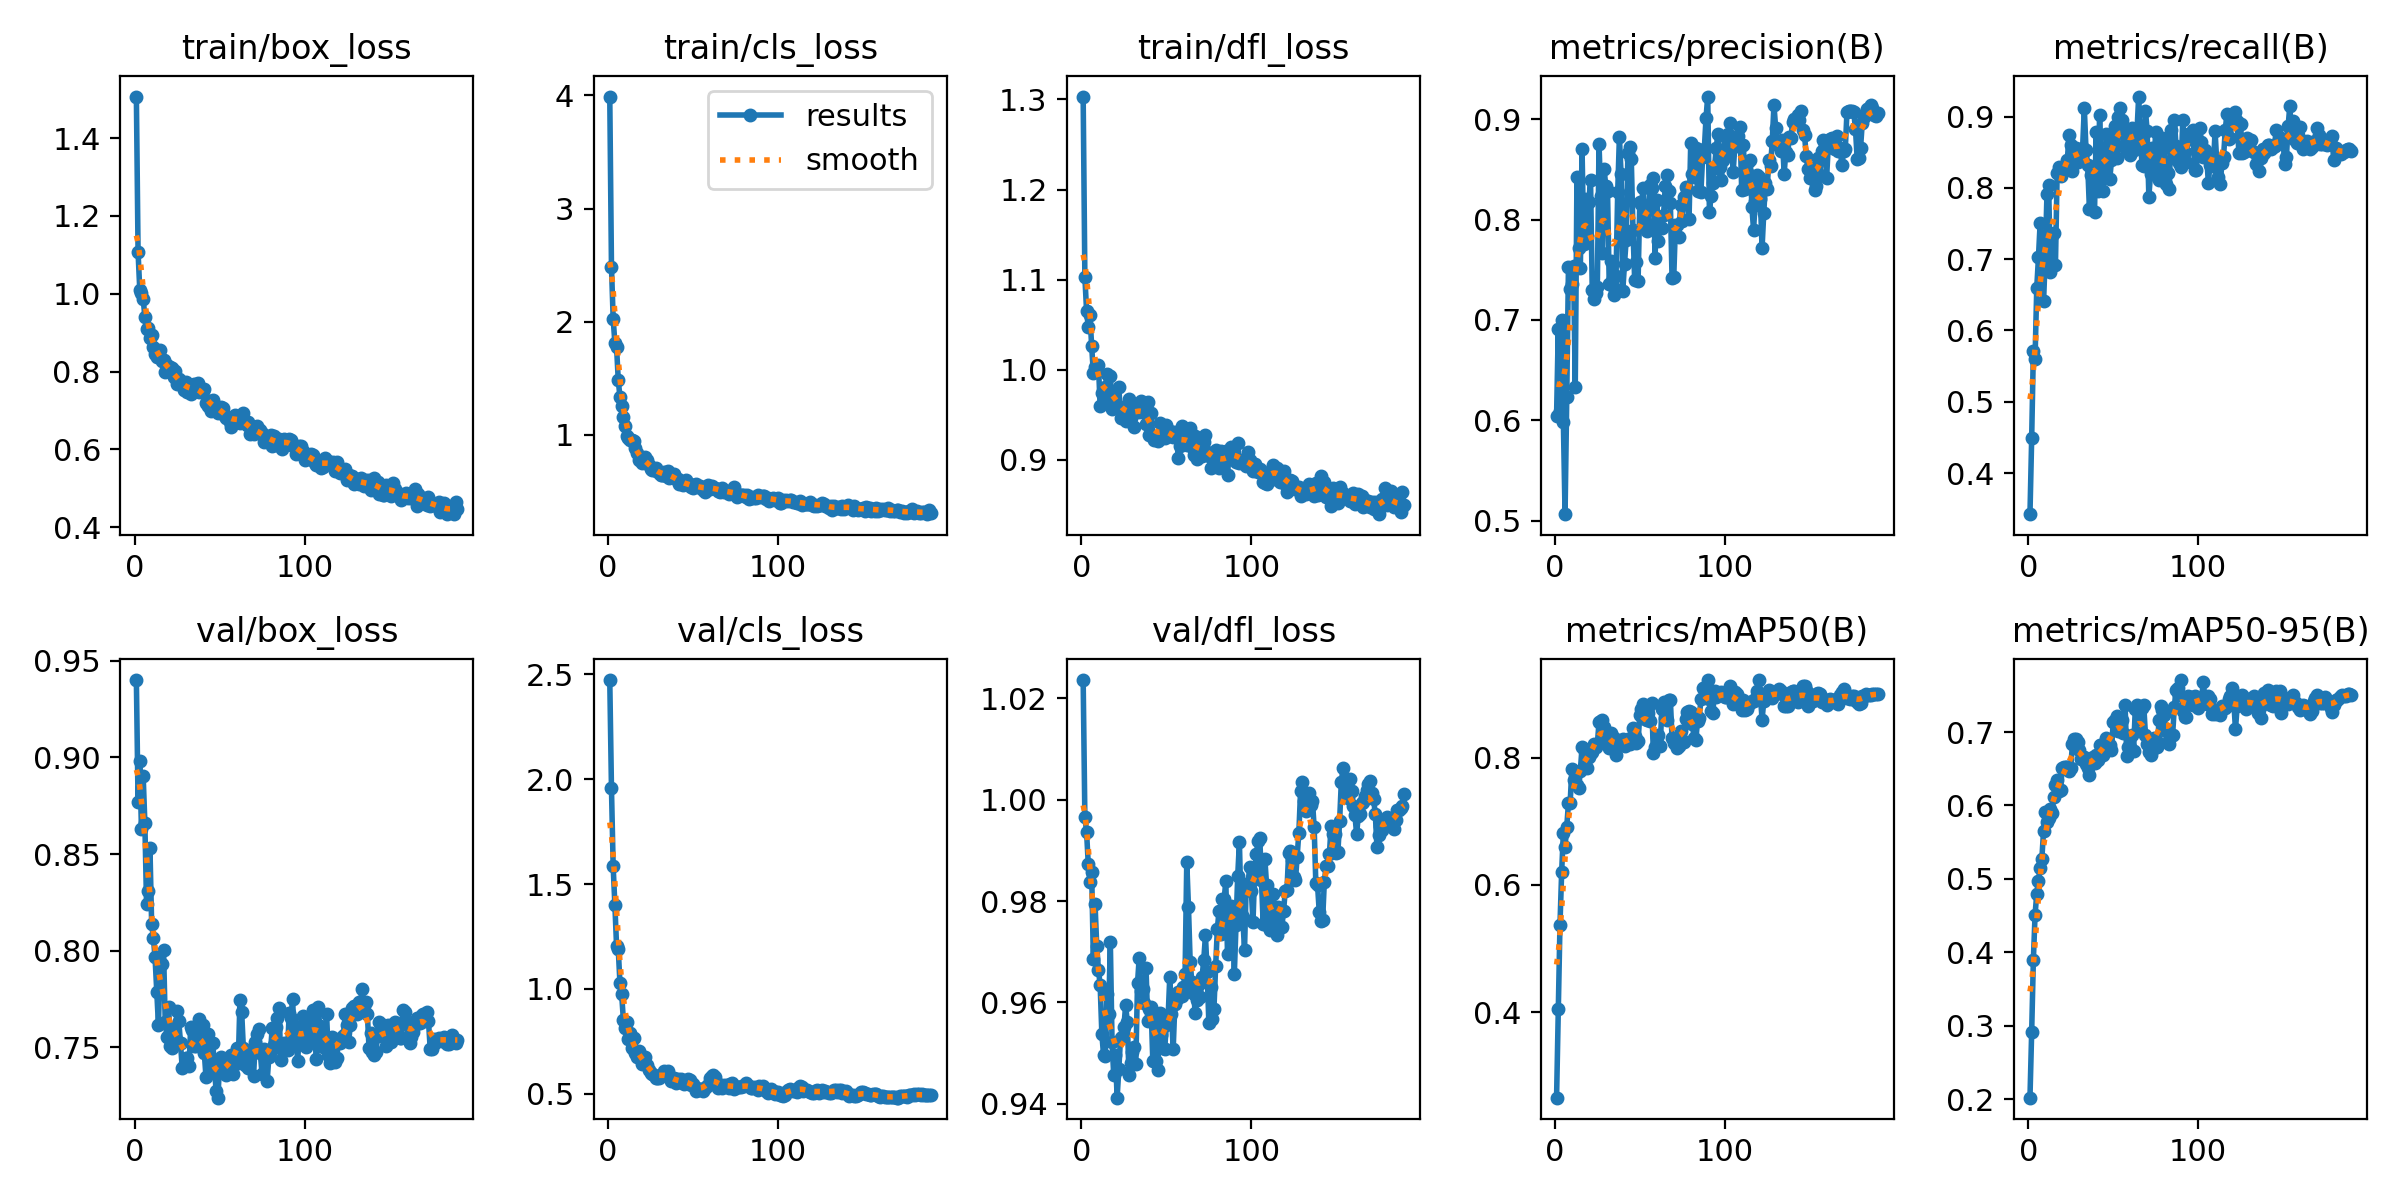

The file beside this chart, header and first rows:
epoch, time, train/box_loss, train/cls_loss, train/dfl_loss, metrics/precision(B), metrics/recall(B), metrics/mAP50(B), metrics/mAP50-95(B), val/box_loss, val/cls_loss, val/dfl_loss, lr/pg0, lr/pg1, lr/pg2
1, 3.436, 1.507, 3.991, 1.303, 0.6046, 0.3424, 0.2662, 0.2021, 0.94, 2.473, 1.024, 0.0001549, 0.0001549, 0.0001549
2, 6.663, 1.107, 2.486, 1.103, 0.6906, 0.4486, 0.4059, 0.2916, 0.8768, 1.956, 0.9965, 0.000312, 0.000312, 0.000312
3, 9.766, 1.01, 2.026, 1.066, 0.609, 0.571, 0.5372, 0.3896, 0.898, 1.585, 0.9937, 0.0004675, 0.0004675, 0.0004675
4, 12.78, 1.001, 1.814, 1.047, 0.6999, 0.5606, 0.6208, 0.4513, 0.8627, 1.402, 0.9873, 0.0004689, 0.0004689, 0.0004689
5, 15.8, 0.987, 1.777, 1.061, 0.5985, 0.6602, 0.6822, 0.48, 0.8906, 1.205, 0.9838, 0.0004666, 0.0004666, 0.0004666
6, 18.8, 0.941, 1.482, 1.026, 0.5065, 0.7027, 0.66, 0.4973, 0.8661, 1.188, 0.9857, 0.0004642, 0.0004642, 0.0004642
7, 21.84, 0.9084, 1.335, 0.9968, 0.6236, 0.7513, 0.6916, 0.5154, 0.8239, 1.028, 0.9686, 0.0004619, 0.0004619, 0.0004619
8, 24.84, 0.9121, 1.254, 1.003, 0.7531, 0.6847, 0.7285, 0.5278, 0.8307, 0.9746, 0.9794, 0.0004595, 0.0004595, 0.0004595
9, 27.85, 0.8864, 1.154, 0.999, 0.7308, 0.6408, 0.7292, 0.5655, 0.8532, 0.8536, 0.9711, 0.0004572, 0.0004572, 0.0004572
10, 30.83, 0.8926, 1.073, 1.005, 0.736, 0.7025, 0.7816, 0.591, 0.8138, 0.8143, 0.9665, 0.0004548, 0.0004548, 0.0004548
11, 33.85, 0.8622, 0.9887, 0.9601, 0.7541, 0.7909, 0.7646, 0.5781, 0.8068, 0.841, 0.9635, 0.0004524, 0.0004524, 0.0004524
12, 36.81, 0.8442, 0.9728, 0.9741, 0.6328, 0.8043, 0.7778, 0.5833, 0.7965, 0.7628, 0.9538, 0.0004501, 0.0004501, 0.0004501
13, 39.76, 0.8372, 0.9574, 0.9683, 0.842, 0.6816, 0.7562, 0.5952, 0.7788, 0.7893, 0.9496, 0.0004477, 0.0004477, 0.0004477
14, 42.77, 0.845, 0.9498, 0.9805, 0.7714, 0.7333, 0.7521, 0.5898, 0.7616, 0.718, 0.9494, 0.0004454, 0.0004454, 0.0004454
15, 45.73, 0.8551, 0.9447, 0.9952, 0.7514, 0.7364, 0.7791, 0.6122, 0.7924, 0.7671, 0.9616, 0.000443, 0.000443, 0.000443
16, 48.72, 0.8275, 0.8791, 0.9672, 0.8705, 0.6919, 0.8164, 0.6279, 0.7933, 0.6943, 0.9577, 0.0004407, 0.0004407, 0.0004407
17, 51.7, 0.8287, 0.8403, 0.9933, 0.776, 0.8205, 0.8132, 0.6341, 0.8003, 0.6772, 0.9719, 0.0004383, 0.0004383, 0.0004383
18, 54.69, 0.7978, 0.7785, 0.957, 0.82, 0.8287, 0.7903, 0.6201, 0.7631, 0.705, 0.9521, 0.0004359, 0.0004359, 0.0004359
19, 57.66, 0.8159, 0.797, 0.9746, 0.784, 0.8167, 0.7837, 0.6216, 0.7553, 0.6808, 0.9456, 0.0004336, 0.0004336, 0.0004336
20, 60.6, 0.8073, 0.7534, 0.9629, 0.8178, 0.8283, 0.8005, 0.6517, 0.7708, 0.6437, 0.9497, 0.0004312, 0.0004312, 0.0004312
21, 63.59, 0.8128, 0.7836, 0.961, 0.8394, 0.8249, 0.8073, 0.6521, 0.7508, 0.6496, 0.9412, 0.0004289, 0.0004289, 0.0004289
22, 66.7, 0.8081, 0.8025, 0.9815, 0.7297, 0.8304, 0.8091, 0.6528, 0.7497, 0.6758, 0.9469, 0.0004265, 0.0004265, 0.0004265
23, 69.71, 0.7859, 0.7782, 0.9468, 0.7208, 0.8386, 0.8211, 0.6519, 0.7606, 0.6397, 0.953, 0.0004242, 0.0004242, 0.0004242
24, 72.71, 0.8007, 0.7341, 0.9548, 0.7269, 0.8745, 0.8161, 0.6476, 0.7551, 0.6142, 0.9533, 0.0004218, 0.0004218, 0.0004218
25, 75.65, 0.7689, 0.6988, 0.9535, 0.733, 0.8604, 0.8214, 0.6507, 0.7685, 0.6007, 0.9552, 0.0004195, 0.0004195, 0.0004195
26, 78.61, 0.7817, 0.6894, 0.9427, 0.8754, 0.8243, 0.8552, 0.6838, 0.7634, 0.5952, 0.9595, 0.0004171, 0.0004171, 0.0004171
27, 81.61, 0.7704, 0.6859, 0.9584, 0.8233, 0.8344, 0.8571, 0.6908, 0.752, 0.5914, 0.9561, 0.0004147, 0.0004147, 0.0004147
28, 84.59, 0.7731, 0.7073, 0.9673, 0.7667, 0.856, 0.8588, 0.6902, 0.7393, 0.5774, 0.9456, 0.0004124, 0.0004124, 0.0004124
29, 87.55, 0.7526, 0.6765, 0.9464, 0.8502, 0.8368, 0.8475, 0.686, 0.7401, 0.5736, 0.9482, 0.00041, 0.00041, 0.00041
30, 90.5, 0.7741, 0.6607, 0.9551, 0.8331, 0.8441, 0.8314, 0.6752, 0.7443, 0.5757, 0.9502, 0.0004077, 0.0004077, 0.0004077
31, 93.47, 0.7478, 0.6411, 0.9365, 0.8283, 0.8426, 0.8228, 0.6639, 0.7447, 0.5874, 0.9512, 0.0004053, 0.0004053, 0.0004053
32, 96.41, 0.761, 0.6455, 0.9557, 0.7363, 0.8564, 0.8145, 0.6662, 0.7405, 0.5911, 0.9479, 0.000403, 0.000403, 0.000403
33, 99.35, 0.7431, 0.6676, 0.9594, 0.7587, 0.9119, 0.8389, 0.6656, 0.7605, 0.6084, 0.9638, 0.0004006, 0.0004006, 0.0004006
34, 102.3, 0.7556, 0.637, 0.9531, 0.7342, 0.8531, 0.8322, 0.657, 0.7589, 0.5931, 0.9689, 0.0003982, 0.0003982, 0.0003982
35, 105.3, 0.7669, 0.6793, 0.9651, 0.7252, 0.8318, 0.8131, 0.6511, 0.7504, 0.6073, 0.9623, 0.0003959, 0.0003959, 0.0003959
36, 108.2, 0.7495, 0.6177, 0.9533, 0.7433, 0.7704, 0.8036, 0.6414, 0.7508, 0.5788, 0.9626, 0.0003935, 0.0003935, 0.0003935
37, 111.2, 0.7714, 0.6383, 0.9615, 0.8276, 0.8178, 0.8275, 0.6598, 0.758, 0.5605, 0.9598, 0.0003912, 0.0003912, 0.0003912
38, 114.1, 0.7474, 0.6324, 0.9396, 0.8824, 0.817, 0.8255, 0.6662, 0.7649, 0.5666, 0.9669, 0.0003888, 0.0003888, 0.0003888
39, 117, 0.7561, 0.6569, 0.9647, 0.8449, 0.7664, 0.8235, 0.6573, 0.7559, 0.5771, 0.9563, 0.0003865, 0.0003865, 0.0003865
40, 120.1, 0.7491, 0.6049, 0.9272, 0.7293, 0.8778, 0.8294, 0.6684, 0.7615, 0.5508, 0.9586, 0.0003841, 0.0003841, 0.0003841
41, 123, 0.7545, 0.6118, 0.9515, 0.7559, 0.7955, 0.8179, 0.6617, 0.747, 0.5713, 0.959, 0.0003818, 0.0003818, 0.0003818
42, 126, 0.719, 0.5658, 0.9262, 0.7801, 0.9021, 0.827, 0.682, 0.7345, 0.5581, 0.9486, 0.0003794, 0.0003794, 0.0003794
43, 128.9, 0.711, 0.5728, 0.9224, 0.8662, 0.8294, 0.8286, 0.6821, 0.7569, 0.5689, 0.957, 0.000377, 0.000377, 0.000377
44, 131.8, 0.723, 0.5595, 0.9232, 0.8721, 0.7959, 0.8214, 0.6693, 0.7453, 0.5585, 0.9485, 0.0003747, 0.0003747, 0.0003747
45, 134.8, 0.6992, 0.5681, 0.9213, 0.8599, 0.8232, 0.8243, 0.6791, 0.7377, 0.5471, 0.9468, 0.0003723, 0.0003723, 0.0003723
46, 137.8, 0.7265, 0.6038, 0.9411, 0.7892, 0.8756, 0.8461, 0.6925, 0.7523, 0.5492, 0.9579, 0.00037, 0.00037, 0.00037
47, 140.8, 0.7097, 0.5585, 0.93, 0.7394, 0.8466, 0.8345, 0.6849, 0.7386, 0.5688, 0.9536, 0.0003676, 0.0003676, 0.0003676
48, 143.8, 0.7089, 0.5652, 0.9376, 0.7578, 0.8126, 0.8228, 0.682, 0.7271, 0.5652, 0.951, 0.0003653, 0.0003653, 0.0003653
49, 146.7, 0.6933, 0.5353, 0.9248, 0.7389, 0.8385, 0.8261, 0.6753, 0.7239, 0.5443, 0.9509, 0.0003629, 0.0003629, 0.0003629
50, 149.7, 0.7025, 0.5283, 0.9386, 0.8171, 0.8643, 0.8663, 0.7137, 0.7408, 0.5486, 0.9555, 0.0003605, 0.0003605, 0.0003605
51, 152.7, 0.7096, 0.5489, 0.9309, 0.8154, 0.8873, 0.8756, 0.7163, 0.745, 0.5316, 0.9569, 0.0003582, 0.0003582, 0.0003582
52, 155.6, 0.7056, 0.5615, 0.9321, 0.831, 0.8415, 0.8843, 0.7215, 0.7395, 0.5131, 0.9651, 0.0003558, 0.0003558, 0.0003558
53, 158.6, 0.6863, 0.5424, 0.9263, 0.7949, 0.8993, 0.8607, 0.7015, 0.7387, 0.5174, 0.9578, 0.0003535, 0.0003535, 0.0003535
54, 161.6, 0.6806, 0.5501, 0.9259, 0.7891, 0.9117, 0.8593, 0.702, 0.7359, 0.524, 0.9508, 0.0003511, 0.0003511, 0.0003511
55, 164.6, 0.6826, 0.5396, 0.9312, 0.7961, 0.8957, 0.8699, 0.717, 0.744, 0.5208, 0.9598, 0.0003488, 0.0003488, 0.0003488
56, 167.6, 0.6712, 0.5122, 0.9278, 0.8345, 0.8581, 0.8574, 0.6986, 0.7402, 0.5126, 0.9607, 0.0003464, 0.0003464, 0.0003464
57, 170.5, 0.6573, 0.4961, 0.9023, 0.8311, 0.8796, 0.8863, 0.7369, 0.7462, 0.5285, 0.9621, 0.0003441, 0.0003441, 0.0003441
58, 173.5, 0.6836, 0.5371, 0.916, 0.841, 0.8512, 0.8071, 0.6679, 0.7363, 0.536, 0.9613, 0.0003417, 0.0003417, 0.0003417
59, 176.4, 0.6889, 0.5527, 0.9374, 0.7616, 0.8799, 0.8165, 0.6792, 0.7451, 0.5433, 0.9612, 0.0003393, 0.0003393, 0.0003393
60, 179.4, 0.6832, 0.5199, 0.9244, 0.8194, 0.8466, 0.8321, 0.6802, 0.7494, 0.576, 0.963, 0.000337, 0.000337, 0.000337
... 130 more rows
